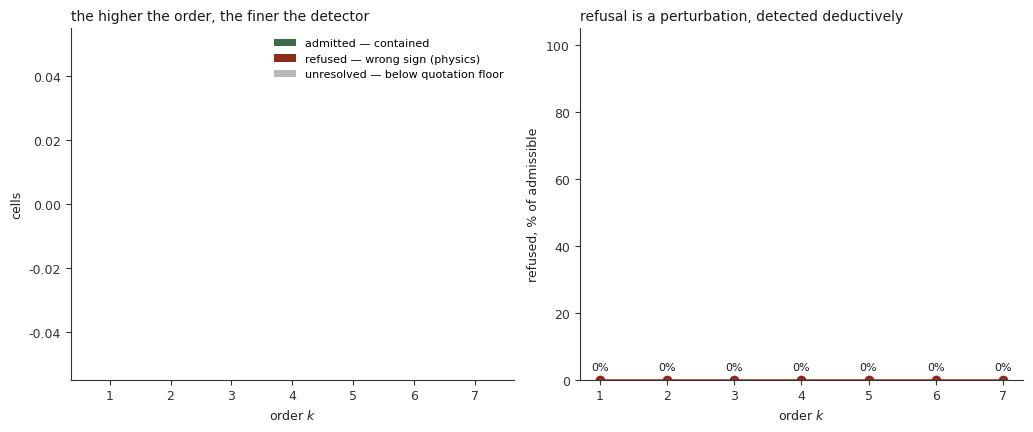

Write the Python code that produced this figure. (Note: this script raises an exception after producing the figure.)
import matplotlib; matplotlib.use('Agg')
import matplotlib.pyplot as plt
import numpy as np, json, os
from itertools import product
from collections import Counter
plt.rcParams.update({'font.family':'DejaVu Sans','font.size':9,
  'axes.edgecolor':'#333333','axes.linewidth':0.8,'axes.labelcolor':'#222222',
  'xtick.color':'#333333','ytick.color':'#333333','axes.spines.top':False,
  'axes.spines.right':False,'figure.facecolor':'white','savefig.facecolor':'white'})
INK='#1a1a1a'; ACC='#8c2d19'; MID='#5a7d9a'; LIGHT='#b8b8b8'; GOOD='#3d6b47'; WARM='#c98b3a'
OUT='/home/claude/book/fig/'
R=109737.3

# ---------- F21  refusal rate vs order — the perturbation detector ----------
def fd(Tv,nodes,order):
    ys=[Tv[x] for x in nodes]
    for _ in range(order): ys=[ys[i+1]-ys[i] for i in range(len(ys)-1)]
    return ys[0] if ys else None
def status(Tv,n,k,sig):
    span=[n+j for j in range(-(k+1),k+2)]
    if any(x not in Tv for x in span): return 'missing'
    want = 1 if (k+1)%2==0 else -1
    floor=5*(2.0**(k+1))*sig
    for s in range(0,len(span)-(k+1)):
        dd=fd(Tv,span[s:s+k+2],k+1)
        if dd is None: return 'missing'
        if abs(dd)<floor: return 'unresolved'
        if np.sign(dd)!=want: return 'refused'
    return 'ok'
LIM={'na1.json':(41449.451,1),'k1.json':(35009.8140,1),'al1.json':(48278.480,1),
 'li1.json':(43487.11420,1),'ga1.json':(48387.634,1),'he1.json':(198310.66637,1),
 'ca2.json':(95751.87,2),'cd2.json':(136374.74,2),'mg2.json':(121267.64,2),
 'si2.json':(131838.14,2),'zn2.json':(144892.6,2),'be2.json':(146882.86,2),
 'li2.json':(610078.4,2),'he2.json':(438908.871,2)}
chans=[]
for fn,(I,Z) in LIM.items():
    p='/home/claude/data/'+fn
    if not os.path.exists(p): continue
    for lab,M in json.load(open(p)).items():
        M={int(a):b for a,b in M.items()}
        Tv={n:I-M[n] for n in M if I-M[n]>0}
        if len(Tv)>=5:
            dg=0
            for v in [M[n] for n in M]:
                s=("%.6f"%v).rstrip('0')
                if '.' in s: dg=max(dg,len(s.split('.')[1]))
            chans.append((Tv,10.0**(-dg) if dg else 1.0))
ks=list(range(1,8)); OK=[];RF=[];UN=[]
for k in ks:
    o=r=u=0
    for Tv,sig in chans:
        for n in sorted(Tv):
            s=status(Tv,n,k,sig)
            if s=='ok': o+=1
            elif s=='refused': r+=1
            elif s=='unresolved': u+=1
    OK.append(o);RF.append(r);UN.append(u)
fig,ax=plt.subplots(1,2,figsize=(10.4,4.4))
w=0.62
ax[0].bar(ks,OK,w,color=GOOD,label='admitted — contained')
ax[0].bar(ks,RF,w,bottom=OK,color=ACC,label='refused — wrong sign (physics)')
ax[0].bar(ks,UN,w,bottom=np.array(OK)+np.array(RF),color=LIGHT,label='unresolved — below quotation floor')
ax[0].set_xlabel('order $k$'); ax[0].set_ylabel('cells')
ax[0].legend(frameon=False,fontsize=8)
ax[0].set_title('the higher the order, the finer the detector',fontsize=10,color=INK,loc='left')
rate=[100*r/max(o+r,1) for o,r in zip(OK,RF)]
ax[1].plot(ks,rate,marker='o',color=ACC,lw=1.8,ms=6)
for k,v in zip(ks,rate): ax[1].annotate(f'{v:.0f}%',(k,v),textcoords='offset points',
    xytext=(0,7),ha='center',fontsize=8,color=INK)
ax[1].set_xlabel('order $k$'); ax[1].set_ylabel('refused, % of admissible')
ax[1].set_ylim(0,105)
ax[1].set_title('refusal is a perturbation, detected deductively',fontsize=10,color=INK,loc='left')
plt.tight_layout(); plt.savefig(OUT+'f21_refusal.png',dpi=150); plt.close()
print("f21 ok  rates",[round(x) for x in rate])

# ---------- F22  the caterpillar tree ----------
fig,ax=plt.subplots(figsize=(9.6,3.0))
path=['n','ℓ','k','q','g','f','e']
xs=np.arange(len(path))*1.0
for i in range(len(path)-1):
    ax.annotate('',xy=(xs[i+1]-0.16,0),xytext=(xs[i]+0.16,0),
        arrowprops=dict(arrowstyle='-|>',color=INK,lw=1.3,shrinkA=0,shrinkB=0))
for x,lab in zip(xs,path):
    ax.add_patch(plt.Circle((x,0),0.16,color='white',ec=INK,lw=1.3,zorder=3))
    ax.text(x,0,lab,ha='center',va='center',fontsize=11,zorder=4,color=INK)
kx=xs[2]
ax.annotate('',xy=(kx,-0.72+0.16),xytext=(kx,-0.16),
    arrowprops=dict(arrowstyle='-|>',color=MID,lw=1.3,shrinkA=0,shrinkB=0))
ax.add_patch(plt.Circle((kx,-0.72),0.16,color='white',ec=MID,lw=1.3,zorder=3))
ax.text(kx,-0.72,'2S',ha='center',va='center',fontsize=10,zorder=4,color=MID)
ax.annotate('',xy=(xs[4]+0.16,0.02),xytext=(xs[3]+0.30,0.42),
    arrowprops=dict(arrowstyle='-|>',color=ACC,lw=1.3,ls=(0,(4,2))))
ax.text(xs[3]+0.34,0.50,'g ≤ q',fontsize=8.5,color=ACC)
ax.text(xs[4]+0.44,0.32,'g ≤ 2(2f+1)   ← the Pauli principle,\nthe only coupling in the expression',
        fontsize=8.5,color=ACC,va='bottom')
ax.text(kx,-1.10,'a leaf: algebraically inert,\nfactors out as (1−z⁸ᵏ⁺¹)/(1−z₈)',
        ha='center',fontsize=8,color=MID)
ax.set_xlim(-0.6,len(path)-0.1); ax.set_ylim(-1.45,0.95); ax.axis('off')
ax.set_title('a caterpillar: a path of seven, one pendant — the simplest tree that is not a path',
             fontsize=10,color=INK,loc='left')
plt.tight_layout(); plt.savefig(OUT+'f22_caterpillar.png',dpi=150); plt.close()
print("f22 ok")

# ---------- F23  the rank polynomial and its asymmetry ----------
CONS=[(1,0,lambda x:x[0]-1),(2,1,lambda x:4*x[1]+2),(3,2,lambda x:x[2]),(7,2,lambda x:x[2]),
      (5,4,lambda x:x[4]-1),(6,5,lambda x:4*x[5]+2),(6,3,lambda x:x[3])]
AX=[list(range(1,4)),list(range(0,2)),list(range(1,4)),list(range(0,4)),
    list(range(1,4)),list(range(0,2)),list(range(0,4)),list(range(0,4))]
LAM={z for z in product(*AX) if all(z[v]<=ub(z) for v,p,ub in CONS)}
rk=Counter(sum(x) for x in LAM); ks2=sorted(rk); c=[rk[k] for k in ks2]
fig,ax=plt.subplots(figsize=(9.6,4.4))
ax.bar(ks2,c,0.74,color=MID,edgecolor='white',linewidth=0.6,label='coefficient of $z^r$')
ax.plot(ks2,c[::-1],color=ACC,lw=1.5,ls='--',marker='',label='the same read backwards')
mean=sum(k*rk[k] for k in ks2)/sum(c); mid=(min(ks2)+max(ks2))/2
ax.axvline(mean,color=INK,lw=1.2)
ax.axvline(mid,color=LIGHT,lw=1.2,ls=':')
ax.annotate('mean rank 11.07',(mean,max(c)*0.97),xytext=(mean-4.6,max(c)*0.99),
    fontsize=8.5,color=INK,arrowprops=dict(arrowstyle='-',color=INK,lw=0.8))
ax.annotate('midpoint 11.5',(mid,max(c)*0.80),xytext=(mid+1.0,max(c)*0.84),
    fontsize=8.5,color='#777777',arrowprops=dict(arrowstyle='-',color=LIGHT,lw=0.8))
ax.set_xlabel('rank $r$ = sum of coordinates'); ax.set_ylabel('cells of that rank')
ax.legend(frameon=False,fontsize=8.5,loc='upper right')
ax.set_title('$F(z)$: forwards 1, 5, 15, 34 …  backwards 1, 4, 10, 21 —  not palindromic, so not self-dual',
             fontsize=9.6,color=INK,loc='left')
plt.tight_layout(); plt.savefig(OUT+'f23_rankpoly.png',dpi=150); plt.close()
print("f23 ok  skew",round(mean-mid,2))
